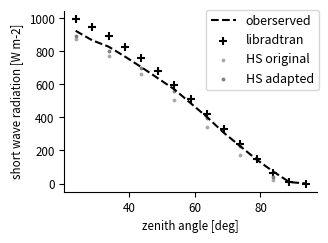

Here is the Python script that generated this plot: (Note: this script raises an exception after producing the figure.)
__author__ = 'lnx'
import matplotlib.pyplot as plt
import numpy as np
from pylab import *


x = np.arange(23.8,98.8,5)
x2 = np.arange(23.8,93.8,10)
mea = [925.188, 867.773,829.211,768.923,704.5522,637.661,570.417,486.0337,401.449,308.194,226.78545,145.3766,73.4948,8.5189,0.403]
lib = [995.505, 948.1674,892.168,828.3615,758.8466,681.581,599.7566,512.679,422.3022,329.253,236.33789,146.4905,65.4949,7.2133,0]
hso = [876.3974, 772.0056,664.2976,506.9096,341.415,174.2632, 24.0455]
hsa = [896.3671,804.7094,698.842, 559.1539, 396.7511, 228.9449, 40.7258]

fig = plt.figure()

fig.set_size_inches(3.39,2.54)

plt.plot(x,mea,linestyle='--', color = 'black', label='oberserved')
plt.scatter(x,lib,marker='+', color='black', label='libradtran')
plt.scatter(x2,hso,marker='o', s=3, color='darkgrey', label='HS original')
plt.scatter(x2,hsa,marker='o', s=3, color='grey', label='HS adapted')

plt.xlabel('zenith angle [deg]',fontsize='small')
plt.ylabel('short wave radiation [W m-2]',fontsize='small')
plt.xticks(fontsize='small')
plt.yticks(fontsize='small')

ax = gca()

ax.spines['right'].set_color('none')
ax.spines['top'].set_color('none')

#ax.spines['bottom'].set_position(('data',0))
#ax.spines['left'].set_position(('data',0))

ax.xaxis.set_ticks_position('bottom')
ax.yaxis.set_ticks_position('left')

plt.legend(loc=1, bbox_to_anchor=(0.03,0.94,1.,.102), fontsize='9')

plt.tight_layout()

plt.savefig('/home/<user>/2_Documents/_BioClic/_Simulationen/HS_Output_analysis/2014Paper/3_revisedversion/figure8.tiff', dpi=300)
plt.savefig('/home/<user>/2_Documents/_BioClic/_Simulationen/HS_Output_analysis/2014Paper/3_revisedversion/figure8.png')
plt.savefig('/home/<user>/2_Documents/_BioClic/_Simulationen/HS_Output_analysis/2014Paper/3_revisedversion/figure8.eps')

plt.show()